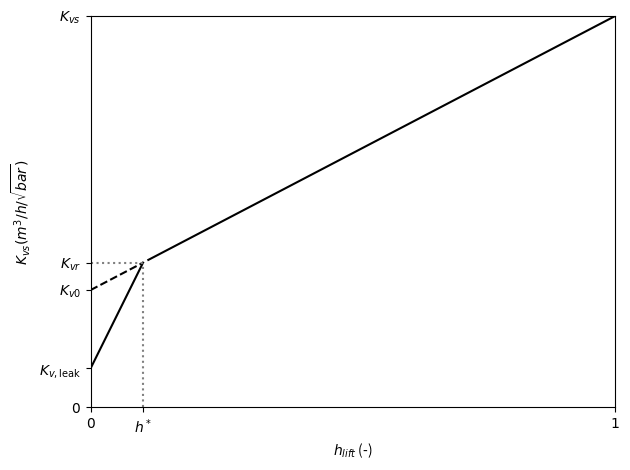

Recreate this plot in Python. (Note: this script raises an exception after producing the figure.)
import numpy as np
import matplotlib.pyplot as plt
import os
# Define the range
x= np.linspace(0,1,101)

# Define the steep and less steep slopes
steep_slope = 2.7
less_steep_slope = 0.7

# Linear functions
y1 = steep_slope * x + 0.1
y2 = y1[10] + less_steep_slope * (x - 0.1) 

# Plot the steep part
plt.plot(x[:11], y1[:11], label='Steep Linear', color = 'black')

# Plot the less steep part (dotted in 0 to 0.1)
plt.plot(x[11:], y2[11:], label='Less Steep (0-0.1)', color = 'black')

# # Plot the less steep part (solid in 0.1 to 1)
plt.plot(x[:11], y2[:11], 'k--', color = 'black')

# Dotted lines at the change of gradient
plt.axvline(x=0.1, color='gray', linestyle=':', ymax=y1[10])
plt.axhline(y=y1[10], color='gray', linestyle=':', xmax=0.1)

# Remove intermediate valve ticks between 0 and 1 on both axes
plt.xticks([0, 0.1, 1], ['$0$', '$h^*$', '$1$'])
plt.yticks([0, y1[0], y1[10] - less_steep_slope*0.1, y1[10], 1], ['$0$', '$K_{v,\mathrm{leak}}$' , '$K_{v0}$','$K_{vr}$', '$K_{vs}$'])

# Axis limits and labels
plt.xlim(0, 1)
plt.ylim(0, 1)
plt.ylabel('$K_{vs} (m^3/h/\sqrt{bar})$')
plt.xlabel('$h_{lift}$ (-)')
plt.tight_layout()
# plt.show()

LitSurFig = 'Literature Survey - DCSC template/figuresLIT'
current_folder = os.path.dirname(os.path.abspath(__file__))
filename = os.path.join(current_folder,LitSurFig, 'Kvs_plot.png')
plt.savefig(filename, dpi=300, bbox_inches='tight')  # High quality with tight layout